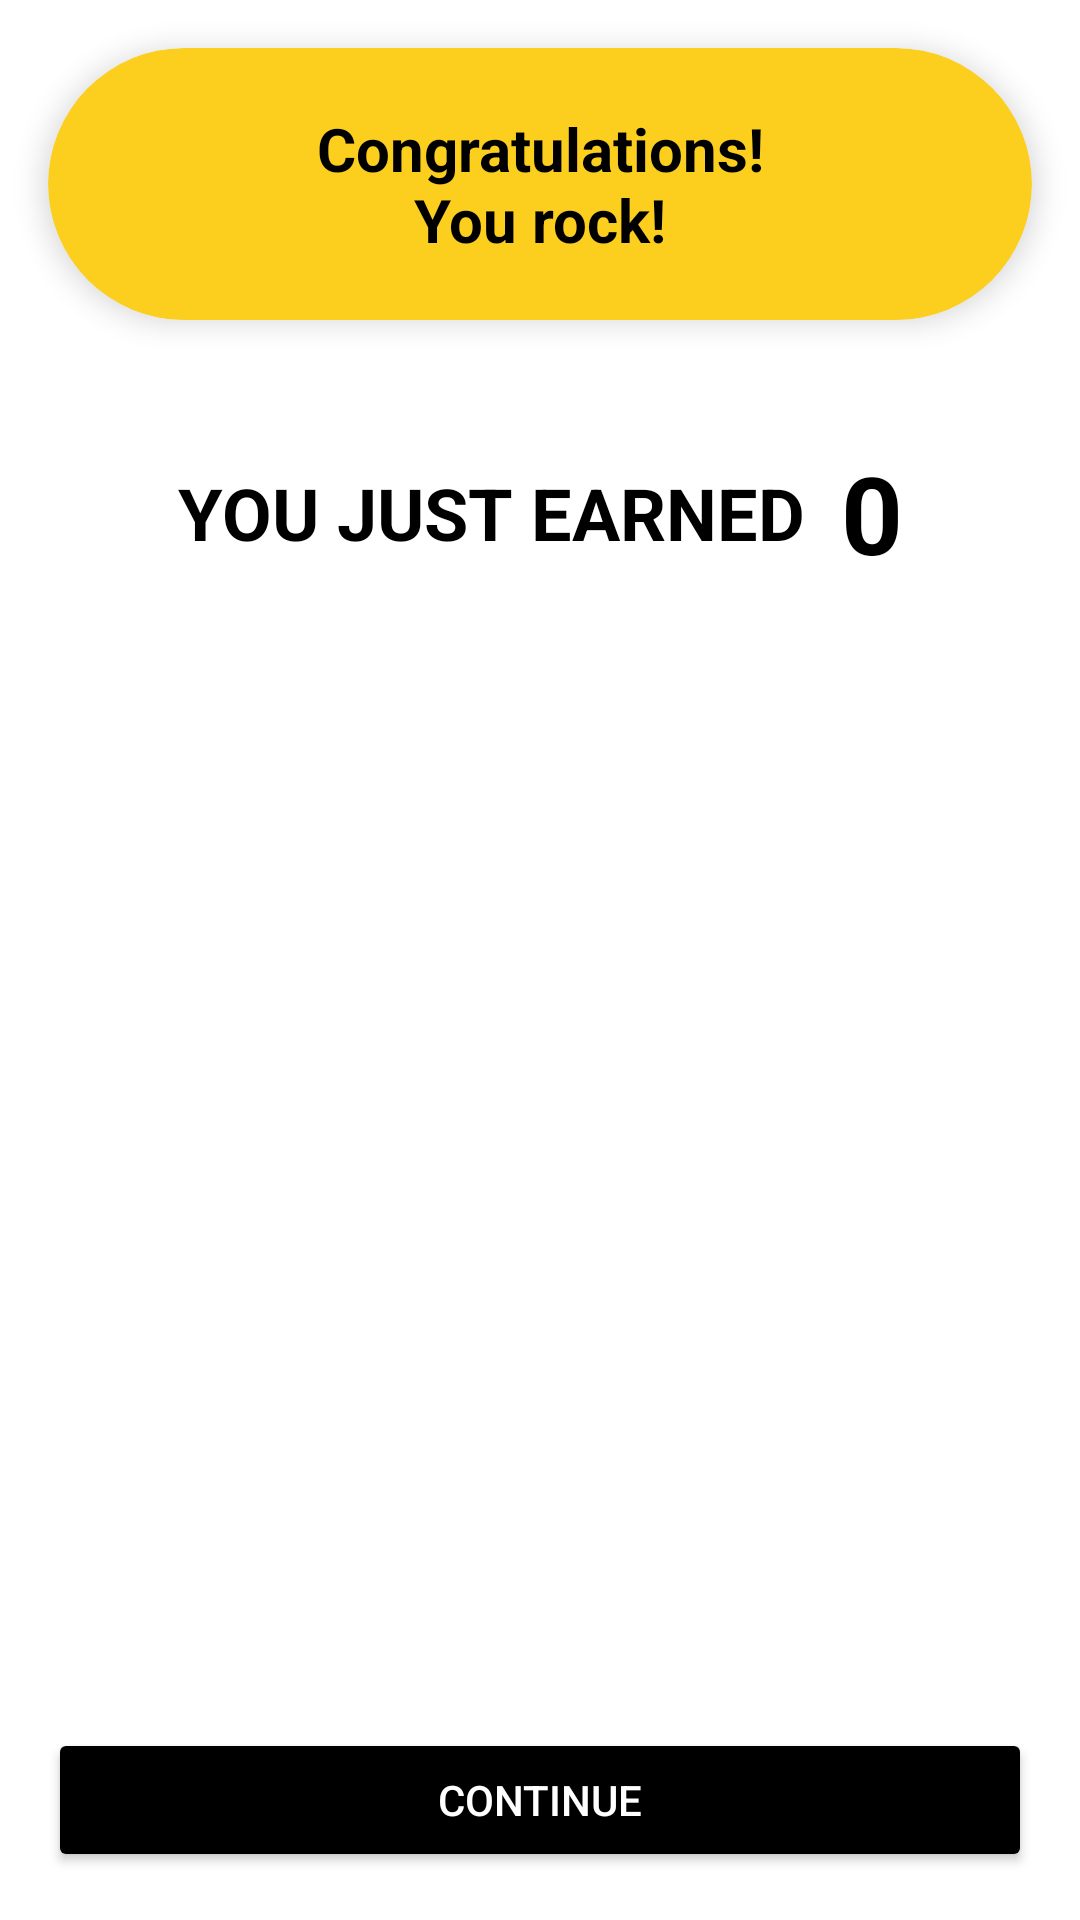

Write the Android layout XML for this screen, with the resource values it uses.
<!-- AndroidManifest.xml: application theme Theme.MyApplication -->
<!-- res/layout/activity_challenge_animation.xml -->
<?xml version="1.0" encoding="utf-8"?>
<androidx.constraintlayout.widget.ConstraintLayout xmlns:android="http://schemas.android.com/apk/res/android"
    xmlns:app="http://schemas.android.com/apk/res-auto"
    xmlns:tools="http://schemas.android.com/tools"
    android:id="@+id/main"
    android:layout_width="match_parent"
    android:layout_height="match_parent"
    android:background="@color/white"
    tools:context=".challenge.ChallengeAnimationActivity">

    
    <androidx.cardview.widget.CardView
        android:id="@+id/cardMessage"
        android:layout_width="match_parent"
        android:layout_height="wrap_content"
        android:layout_margin="16dp"
        app:cardCornerRadius="100dp"
        app:cardElevation="6dp"
        app:cardBackgroundColor="@color/yellow"
        app:layout_constraintTop_toTopOf="parent"
        app:layout_constraintStart_toStartOf="parent"
        app:layout_constraintEnd_toEndOf="parent">

        <TextView
            android:id="@+id/tvCongrats"
            android:layout_width="match_parent"
            android:layout_height="wrap_content"
            android:text="@string/congrats_text"
            android:gravity="center"
            android:textStyle="bold"
            android:textColor="@color/black"
            android:textSize="20sp"
            android:padding="20dp" />
    </androidx.cardview.widget.CardView>

    
    <TextView
        android:id="@+id/tvPointsLabel"
        android:layout_width="wrap_content"
        android:layout_height="wrap_content"
        android:text="@string/points_earned_label"
        android:textColor="@color/black"
        android:textSize="24sp"
        android:textStyle="bold"
        android:layout_marginTop="48dp"
        app:layout_constraintTop_toBottomOf="@id/cardMessage"
        app:layout_constraintStart_toStartOf="parent"
        app:layout_constraintEnd_toStartOf="@+id/tvPoints"
        app:layout_constraintHorizontal_chainStyle="packed" />

    <TextView
        android:id="@+id/tvPoints"
        android:layout_width="wrap_content"
        android:layout_height="wrap_content"
        android:text="0"
        android:textSize="36sp"
        android:textStyle="bold"
        android:textColor="@color/black"
        android:layout_marginStart="12dp"
        app:layout_constraintTop_toTopOf="@id/tvPointsLabel"
        app:layout_constraintBottom_toBottomOf="@id/tvPointsLabel"
        app:layout_constraintStart_toEndOf="@id/tvPointsLabel"
        app:layout_constraintEnd_toEndOf="parent"/>

    
    <ImageView
        android:id="@+id/imgdumbell"
        android:layout_width="334dp"
        android:layout_height="358dp"
        android:scaleType="fitCenter"
        android:src="@drawable/dum"
        android:contentDescription="@string/dumbbell_image_description"
        app:layout_constraintBottom_toTopOf="@id/btnContinue"
        app:layout_constraintEnd_toEndOf="parent"
        app:layout_constraintHorizontal_bias="0.493"
        app:layout_constraintStart_toStartOf="parent"
        app:layout_constraintTop_toBottomOf="@id/tvPointsLabel"
        app:layout_constraintVertical_bias="0.155" />

    
    <Button
        android:id="@+id/btnContinue"
        android:layout_width="0dp"
        android:layout_height="wrap_content"
        android:text="@string/continue_button"
        android:textAllCaps="true"
        android:textColor="@color/white"
        android:backgroundTint="@color/black"
        app:cornerRadius="32dp"
        android:layout_margin="16dp"
        app:layout_constraintBottom_toBottomOf="parent"
        app:layout_constraintStart_toStartOf="parent"
        app:layout_constraintEnd_toEndOf="parent"/>
</androidx.constraintlayout.widget.ConstraintLayout>
<!-- resources referenced by this layout -->
<resources>
  <color name="black">#FF000000</color>
  <color name="white">#FFFFFFFF</color>
  <color name="yellow">#FCCF1F</color>
  <string name="congrats_text">Congratulations!\nYou rock!</string>
  <string name="continue_button">CONTINUE</string>
  <string name="dumbbell_image_description">Dumbbell image</string>
  <string name="points_earned_label">YOU JUST EARNED</string>
  <style name="Theme.MyApplication" parent="Theme.MaterialComponents.DayNight.NoActionBar">
          
          
          <item name="colorPrimary">@color/black</item>
          <item name="colorPrimaryVariant">@color/layout_background</item>
          <item name="colorOnPrimary">@color/white</item>
          
          <item name="colorSecondary">@color/black</item>
          <item name="colorSecondaryVariant">@color/teal_700</item>
          <item name="colorOnSecondary">@color/black</item>
          
          <item name="android:statusBarColor">?attr/colorPrimaryVariant</item>
          
      </style>
  <color name="layout_background">#222830</color>
  <color name="teal_700">#FF018786</color>
</resources>
